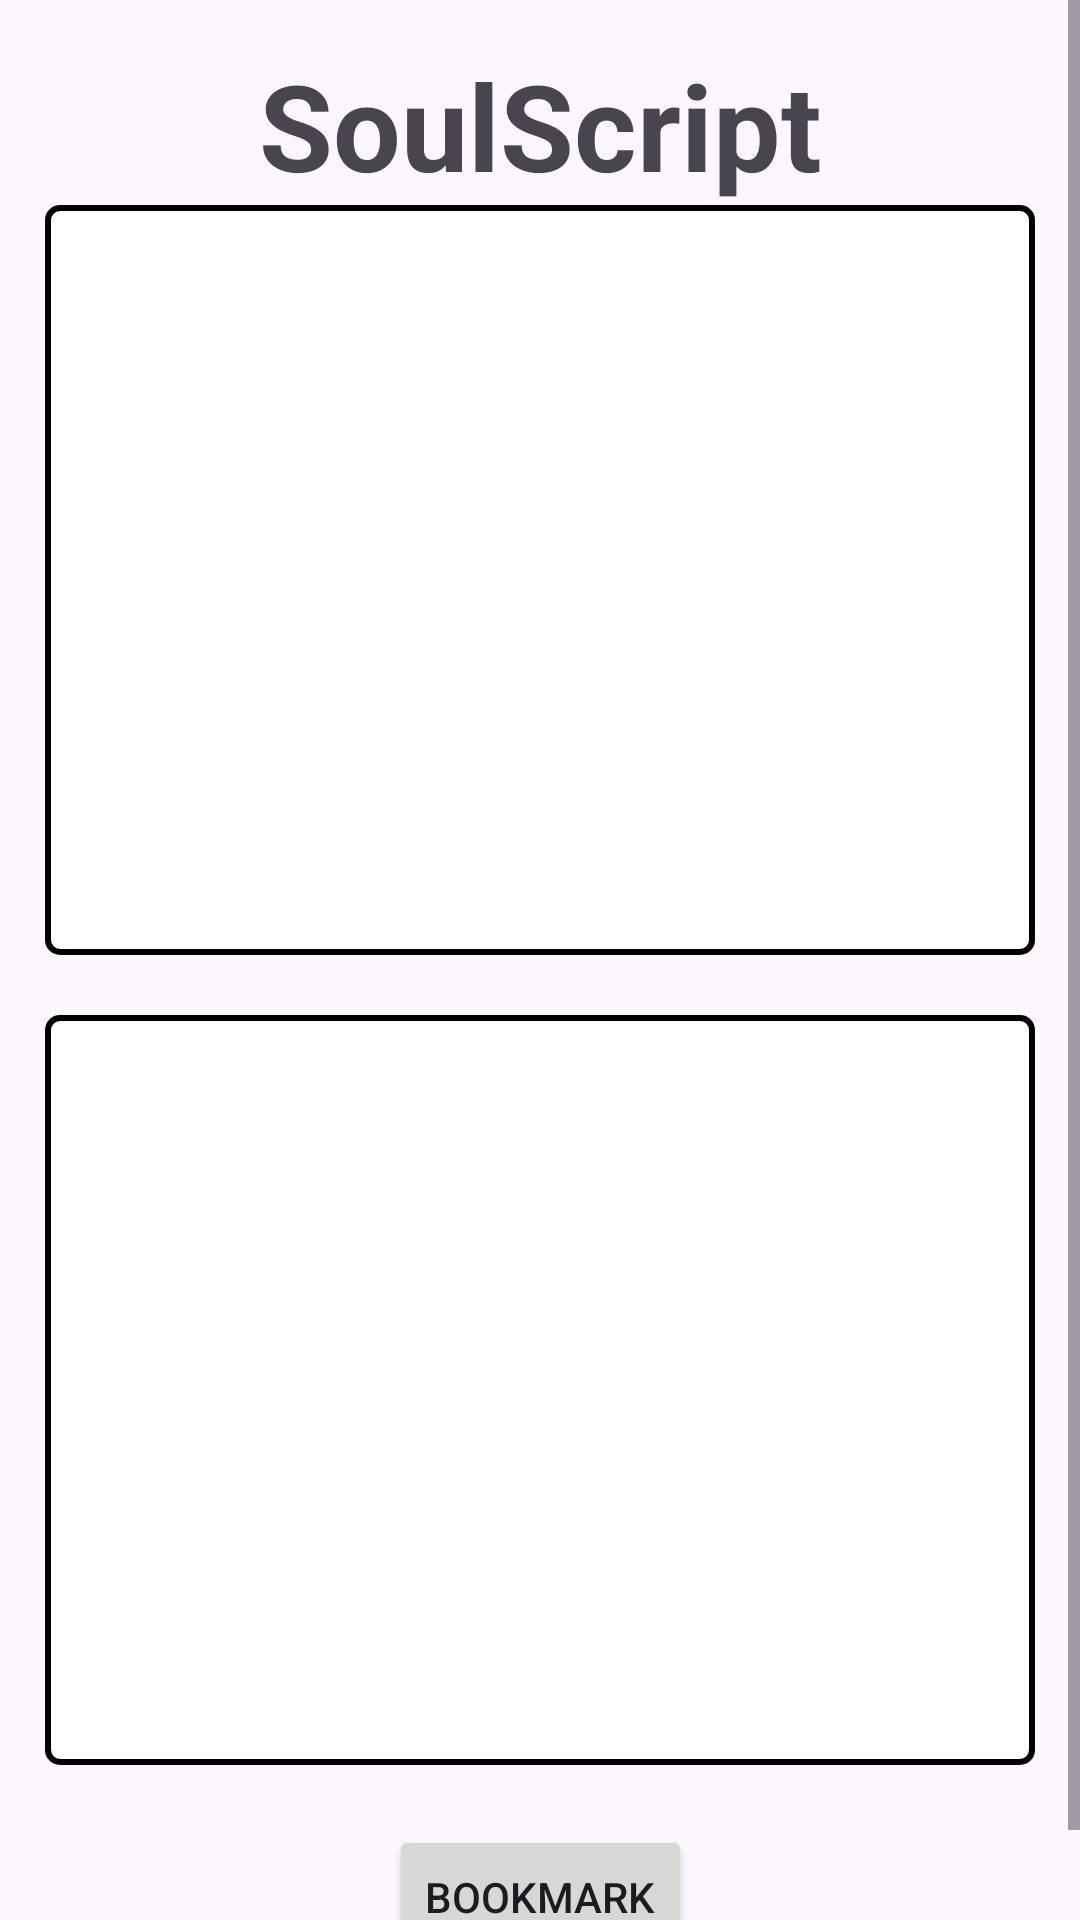

Android layout source for this screen:
<!-- AndroidManifest.xml: application theme Theme.Material3.Light -->
<!-- res/layout/activity_results.xml -->
<?xml version="1.0" encoding="utf-8"?>
<ScrollView xmlns:android="http://schemas.android.com/apk/res/android"
    xmlns:app="http://schemas.android.com/apk/res-auto"
    xmlns:tools="http://schemas.android.com/tools"
    android:layout_width="match_parent"
    android:layout_height="match_parent"
    android:fillViewport="true"
    tools:context=".frontend.screens.Results">

    <androidx.constraintlayout.widget.ConstraintLayout
        android:layout_width="match_parent"
        android:layout_height="wrap_content"
        android:padding="15dp">

        <TextView
            android:id="@+id/title"
            android:text="@string/title"
            android:textSize="40sp"
            android:textStyle="bold"
            android:gravity="center"
            android:layout_marginBottom="20dp"
            android:layout_width="0dp"
            android:layout_height="wrap_content"
            app:layout_constraintStart_toStartOf="parent"
            app:layout_constraintEnd_toEndOf="parent"
            app:layout_constraintTop_toTopOf="parent" />

        <TextView
            android:id="@+id/result_box_1"
            android:layout_width="0dp"
            android:layout_height="250dp"
            android:gravity="center"
            android:background="@drawable/black_outline"
            android:padding="10dp"
            tools:text="Result 1"
            app:layout_constraintTop_toBottomOf="@+id/title"
            app:layout_constraintStart_toStartOf="parent"
            app:layout_constraintEnd_toEndOf="parent"
            app:layout_constraintBottom_toTopOf="@+id/result_box_2"
            app:layout_constraintVertical_chainStyle="packed"
            app:layout_constraintVertical_bias="0.5" />

        <TextView
            android:id="@+id/result_box_2"
            android:layout_width="0dp"
            android:layout_height="250dp"
            android:layout_marginTop="20dp"
            android:gravity="center"
            android:background="@drawable/black_outline"
            android:padding="10dp"
            tools:text="Result 2"
            app:layout_constraintTop_toBottomOf="@+id/result_box_1"
            app:layout_constraintStart_toStartOf="parent"
            app:layout_constraintEnd_toEndOf="parent"
            app:layout_constraintBottom_toTopOf="@+id/bookmark" />


        <Button
            android:id="@+id/bookmark"
            android:layout_width="wrap_content"
            android:layout_height="wrap_content"
            android:text="@string/bookmark"
            android:layout_marginTop="20dp"
            app:layout_constraintStart_toStartOf="parent"
            app:layout_constraintEnd_toEndOf="parent"
            app:layout_constraintTop_toBottomOf="@+id/result_box_2"
            app:layout_constraintBottom_toBottomOf="parent" />

    </androidx.constraintlayout.widget.ConstraintLayout>
</ScrollView>
<!-- resources referenced by this layout -->
<resources>
  <!-- drawable black_outline (drawable) -->
  <?xml version="1.0" encoding="utf-8"?>
  <shape xmlns:android="http://schemas.android.com/apk/res/android">
      <solid android:color="@android:color/white" />
      <corners android:radius="4dp" />
      <stroke android:color="@android:color/black" android:width="2dp" />
  </shape>
  <string name="bookmark">Bookmark</string>
  <string name="title">SoulScript</string>
</resources>
